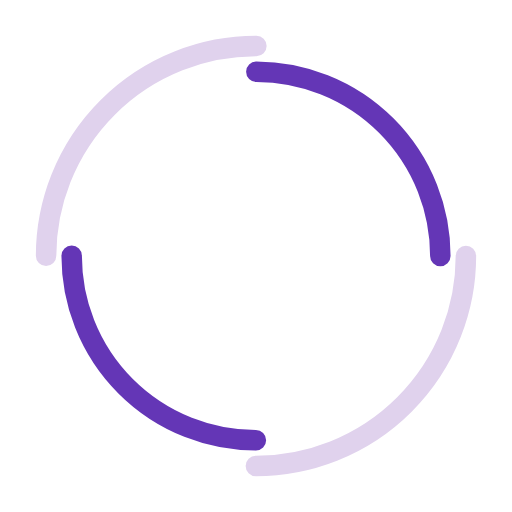
t = 0.00 s
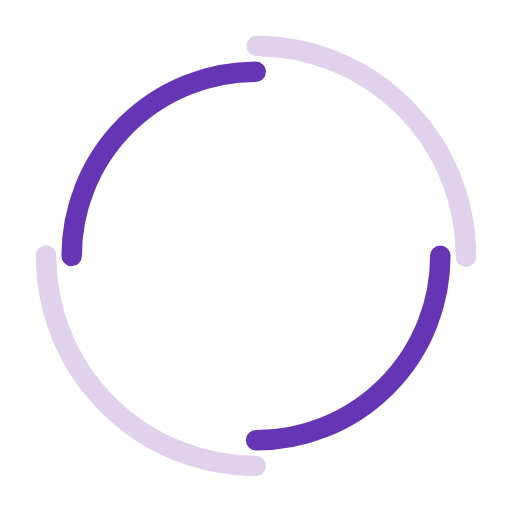
t = 0.37 s
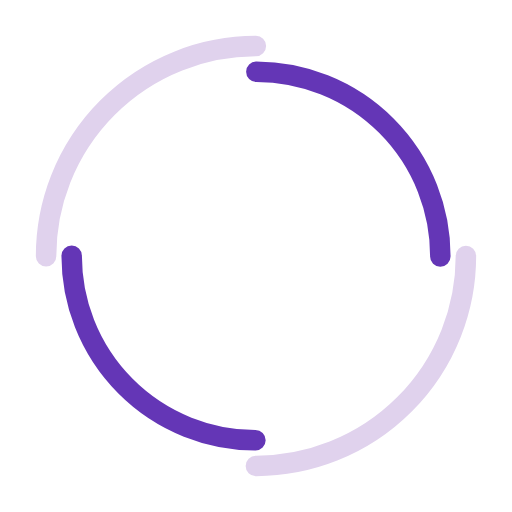
t = 0.74 s
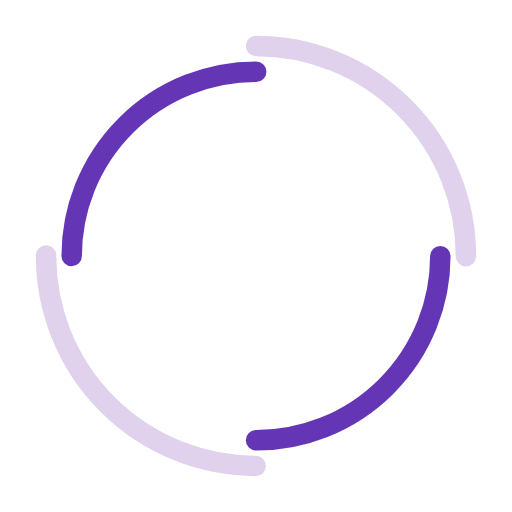
t = 1.10 s

The animated SVG that drew these frames (rendered in a browser with its animation timeline set to each time). Animation: 2 SMIL elements (animateTransform=2); one cycle of 1.47 s, repeats indefinitely.

<svg xmlns="http://www.w3.org/2000/svg" xmlns:xlink="http://www.w3.org/1999/xlink" style="margin: auto; background: none; display: block; shape-rendering: auto;" width="203px" height="203px" viewBox="0 0 100 100" preserveAspectRatio="xMidYMid">
<circle cx="50" cy="50" r="41" stroke-width="4" stroke="#e0d2ed" stroke-dasharray="64.40264939859075 64.40264939859075" fill="none" stroke-linecap="round" transform="rotate(236.01 50 50)">
  <animateTransform attributeName="transform" type="rotate" dur="1.4705882352941175s" repeatCount="indefinite" keyTimes="0;1" values="0 50 50;360 50 50"/>
</circle>
<circle cx="50" cy="50" r="36" stroke-width="4" stroke="#6436b6" stroke-dasharray="56.548667764616276 56.548667764616276" stroke-dashoffset="56.548667764616276" fill="none" stroke-linecap="round" transform="rotate(-236.01 50 50)">
  <animateTransform attributeName="transform" type="rotate" dur="1.4705882352941175s" repeatCount="indefinite" keyTimes="0;1" values="0 50 50;-360 50 50"/>
</circle>
<!-- [ldio] generated by https://loading.io/ --></svg>